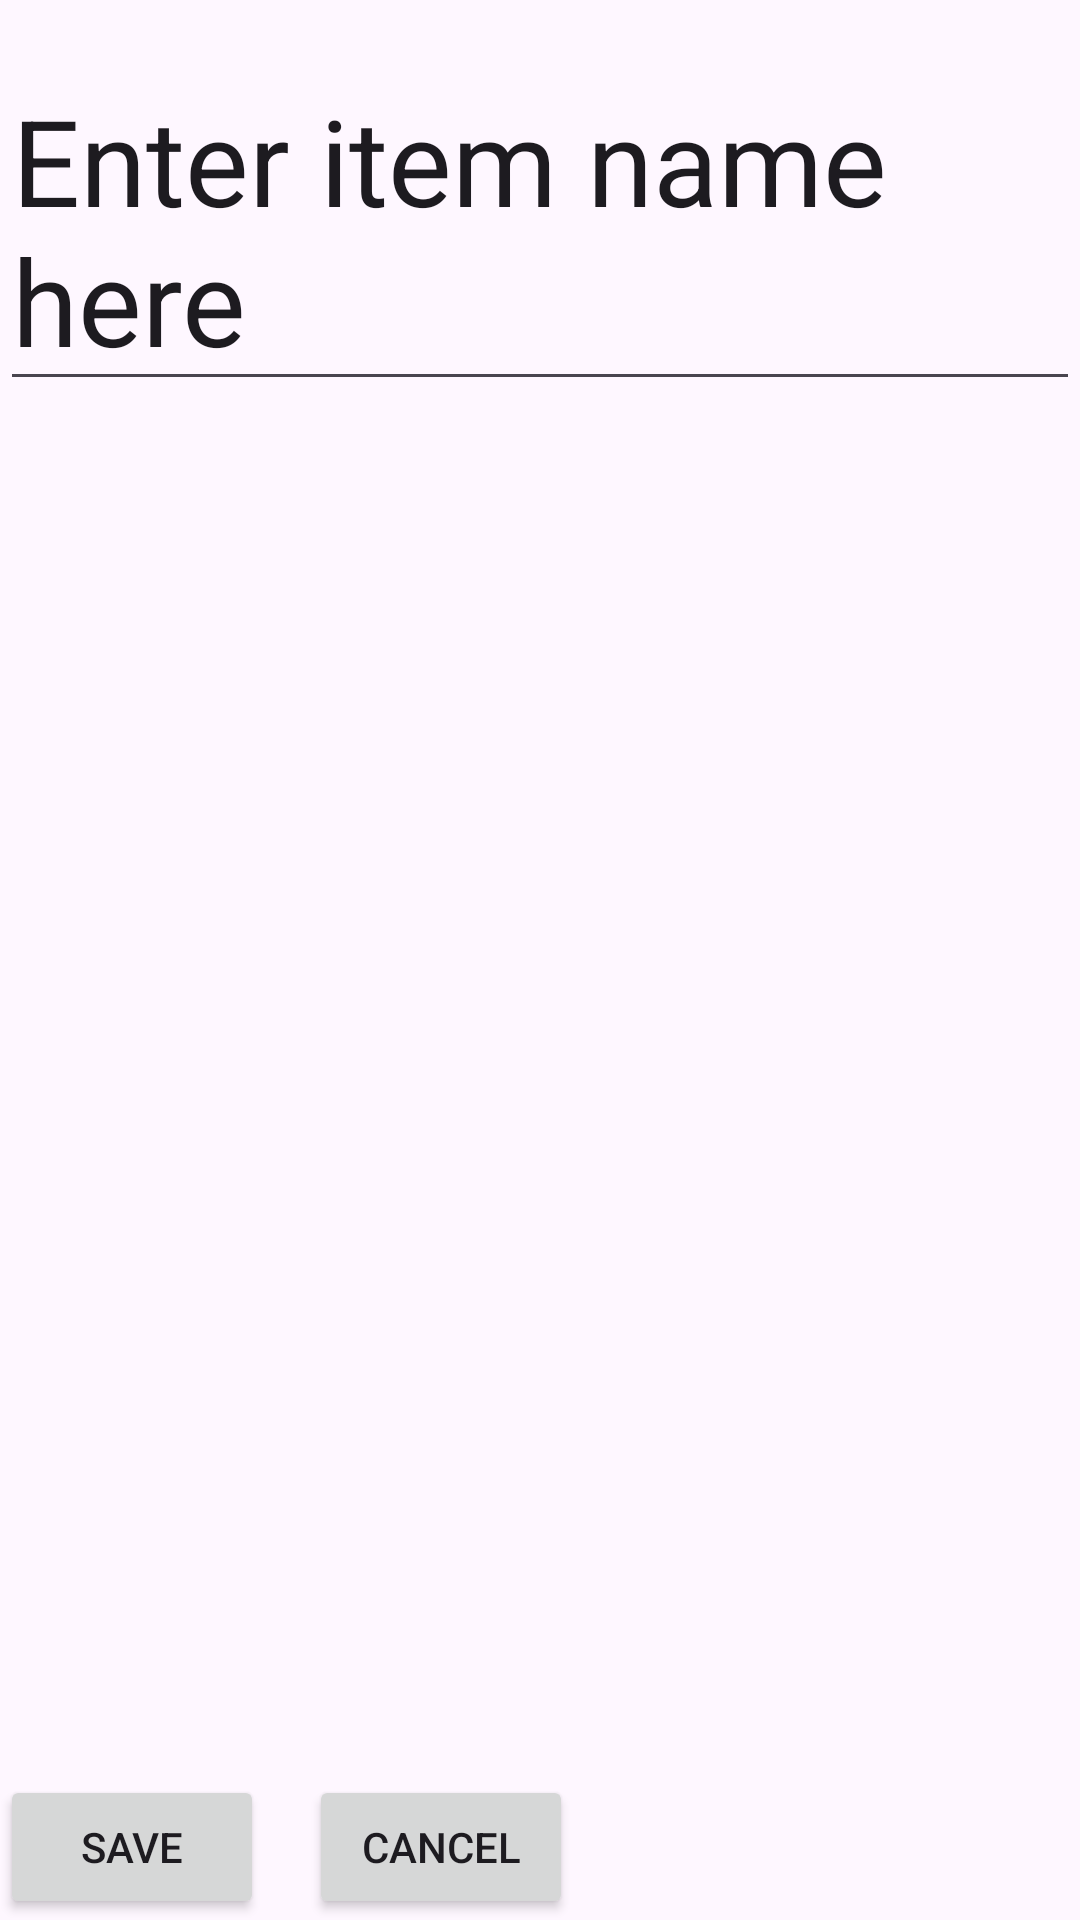

Reconstruct the res/layout file that produces this screen, plus the resources it refers to.
<!-- AndroidManifest.xml: application theme Theme.PracticeRecycleBViewEin -->
<!-- res/layout/activity_new_item_input.xml -->
<?xml version="1.0" encoding="utf-8"?>
<androidx.constraintlayout.widget.ConstraintLayout xmlns:android="http://schemas.android.com/apk/res/android"
    xmlns:app="http://schemas.android.com/apk/res-auto"
    xmlns:tools="http://schemas.android.com/tools"
    android:id="@+id/pickerActivity_const_layout"
    android:layout_width="match_parent"
    android:layout_height="match_parent"
    android:layout_margin="10dp"
    tools:context=".NewItemInputActivity">

    <EditText
        android:id="@+id/itemNameInput"
        android:layout_width="wrap_content"
        android:layout_height="wrap_content"
        android:layout_marginTop="32dp"
        android:layout_marginBottom="8dp"
        android:autofillHints="Enter your text here"
        android:hint="Enter item name here"
        android:textColorHint="@color/grey"
        android:textSize="40sp"
        app:layout_constraintBottom_toTopOf="@id/imagepicker_view"
        app:layout_constraintEnd_toEndOf="parent"
        app:layout_constraintStart_toStartOf="parent"
        app:layout_constraintTop_toTopOf="parent" />

    <androidx.recyclerview.widget.RecyclerView
        android:id="@+id/imagepicker_view"
        android:layout_width="match_parent"
        android:layout_height="450dp"
        android:scrollbars="vertical"
        app:layout_constraintBottom_toTopOf="@id/buttonLayout"
        app:layout_constraintEnd_toEndOf="parent"
        app:layout_constraintStart_toStartOf="parent"
        app:layout_constraintTop_toBottomOf="@id/itemNameInput" />

    <LinearLayout
        android:id="@+id/buttonLayout"
        android:layout_width="match_parent"
        android:layout_height="wrap_content"
        android:layout_marginBottom="16dp"
        android:orientation="horizontal"
        app:layout_constraintBottom_toBottomOf="parent"
        app:layout_constraintEnd_toEndOf="parent"
        app:layout_constraintStart_toStartOf="parent"
        app:layout_constraintTop_toBottomOf="@id/imagepicker_view">

        <Button
            android:id="@+id/saveBtn"
            android:layout_width="wrap_content"
            android:layout_height="wrap_content"
            android:layout_marginEnd="15dp"
            android:text="Save" />

        <Button
            android:id="@+id/cancelBtn"
            android:layout_width="wrap_content"
            android:layout_height="wrap_content"
            android:text="Cancel" />

    </LinearLayout>

</androidx.constraintlayout.widget.ConstraintLayout>
<!-- resources referenced by this layout -->
<resources>
  <style name="Theme.PracticeRecycleBViewEin" parent="Base.Theme.PracticeRecycleBViewEin" />
  <style name="Base.Theme.PracticeRecycleBViewEin" parent="Theme.Material3.DayNight.NoActionBar">
          
          
      </style>
</resources>
